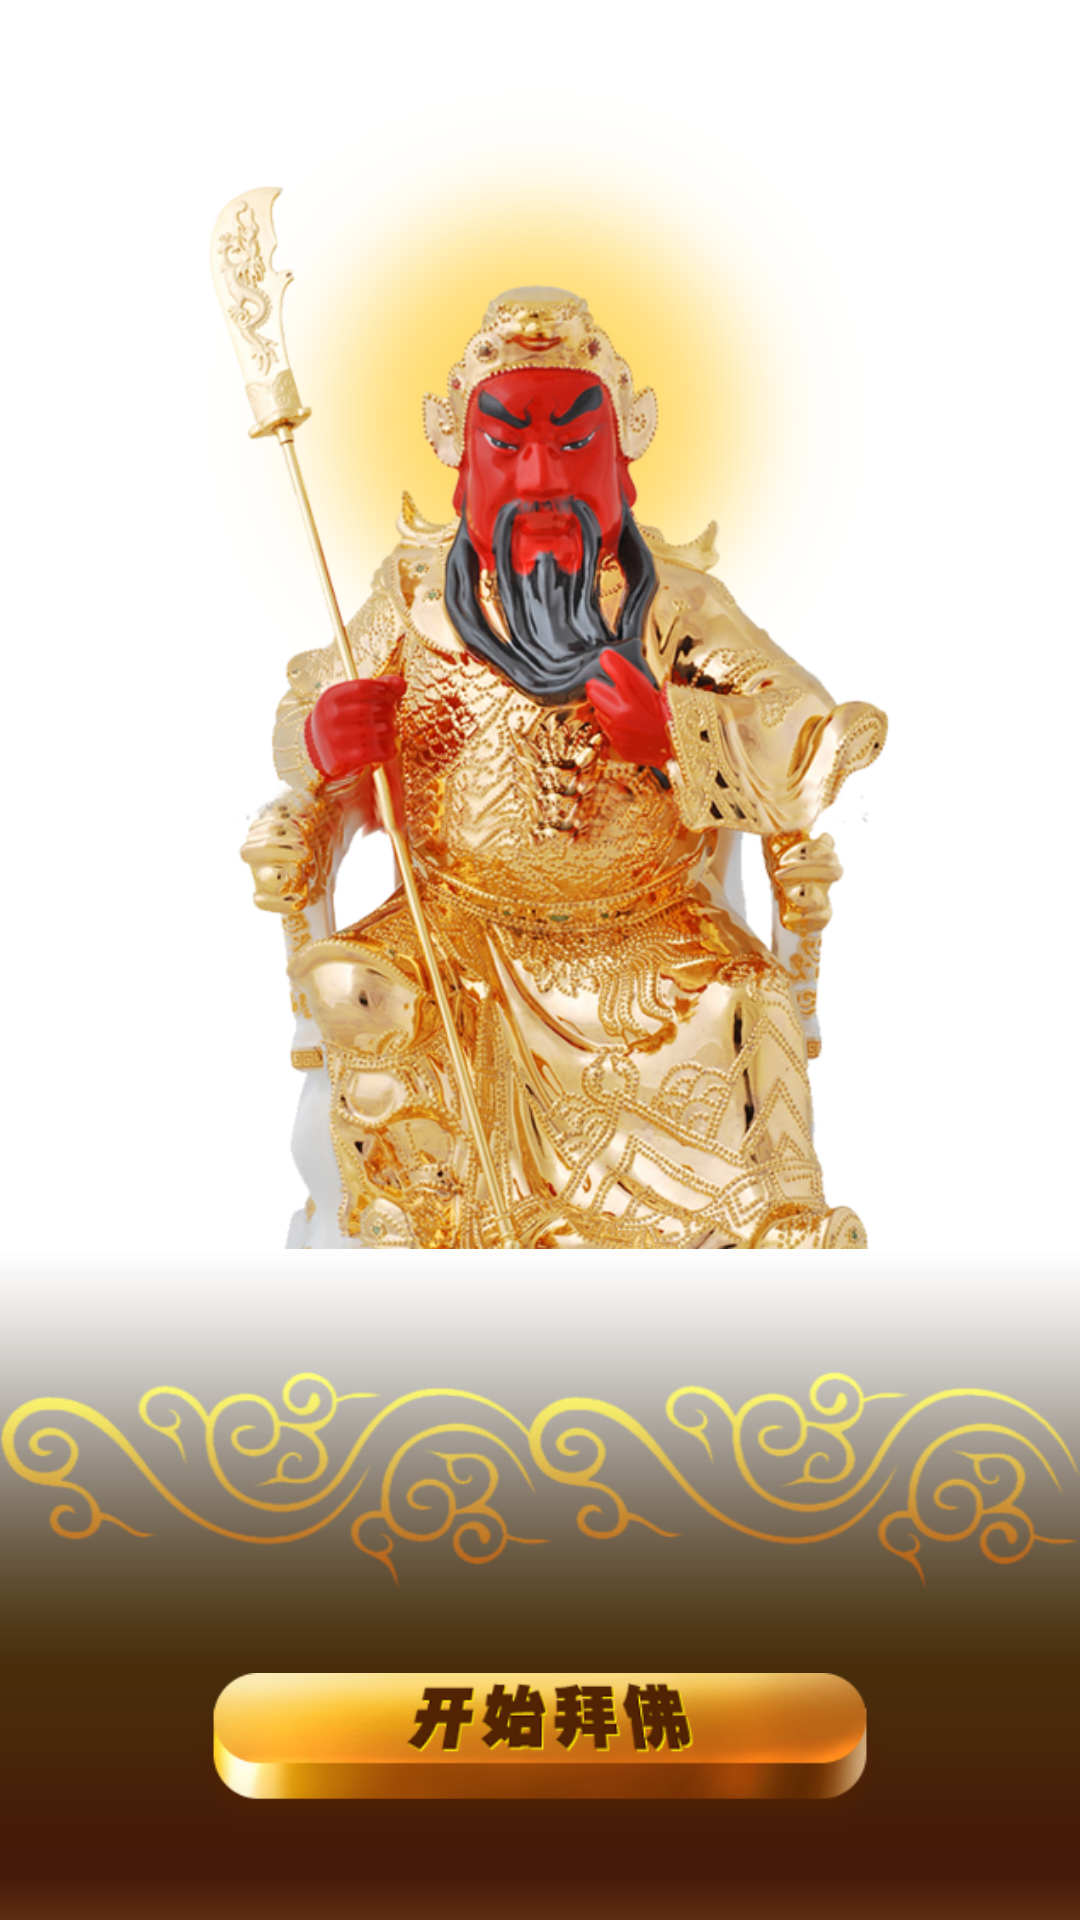

The Android layout XML behind this screen, and the referenced resources:
<!-- AndroidManifest.xml: fallback theme Theme.MaterialComponents.DayNight.NoActionBar -->
<!-- res/layout/splash_08.xml -->
<RelativeLayout xmlns:android="http://schemas.android.com/apk/res/android"
    xmlns:tools="http://schemas.android.com/tools"
    android:layout_width="match_parent"
    android:layout_height="match_parent"
    android:background="@drawable/splash_background" >

    <ImageView
        android:id="@+id/splash_fo"
        android:layout_width="wrap_content"
        android:layout_height="wrap_content"
        android:layout_centerHorizontal="true"
        android:layout_gravity="center_horizontal"
        android:layout_marginTop="-20dp"
        android:scaleX="0.85"
        android:scaleY="0.85"
        android:src="@drawable/fo_008_big_gey" />

    <ImageView
        android:id="@+id/splash_text_force"
        android:layout_width="match_parent"
        android:layout_height="wrap_content"
        android:layout_alignParentBottom="true"
        android:layout_marginBottom="-40dp"
        android:src="@drawable/splash_text_force" />

    <ImageView
        android:id="@+id/splash_cloud"
        android:layout_width="match_parent"
        android:layout_height="wrap_content"
        android:layout_above="@+id/splash_btn"
        android:layout_marginBottom="10dp"
        android:src="@drawable/splash_cloud" />

    <Button
        android:id="@+id/splash_btn"
        android:layout_width="wrap_content"
        android:layout_height="wrap_content"
        android:layout_alignParentBottom="true"
        android:layout_centerHorizontal="true"
        android:layout_marginBottom="25dp"
        android:background="@drawable/splash_btn_start"
        android:scaleX="0.85"
        android:scaleY="0.85" />

</RelativeLayout>
<!-- resources referenced by this layout -->
<resources>
  <!-- drawable fo_008_big_gey: png bitmap (drawable-hdpi, 422313 bytes) -->
  <!-- drawable splash_btn_start: png bitmap (drawable-hdpi, 37510 bytes) -->
  <!-- drawable splash_cloud: png bitmap (drawable-hdpi, 48727 bytes) -->
  <!-- drawable splash_text_force: png bitmap (drawable-hdpi, 5151 bytes) -->
</resources>
